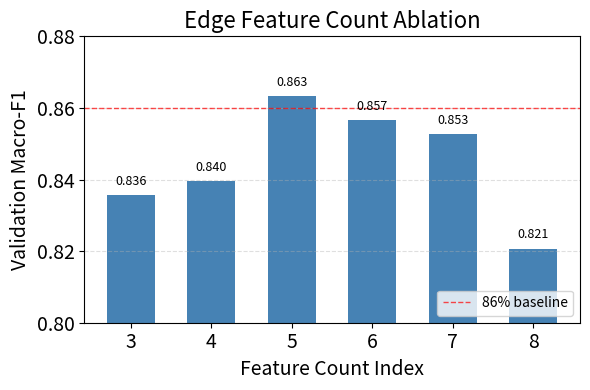

This chart was generated by the following Python code:
import numpy as np
import matplotlib.pyplot as plt
import scipy.io

val_f1_data = {
    1: 0.7785,
    2: 0.7578,
    3: 0.8388,
    4: 0.8474,
    5: 0.8474,
    6: 0.8246,
    7: 0.8390,
    8: 0.8411,
    9: 0.8461,
    10: 0.8207,
    11: 0.8479,
    12: 0.8527,
    13: 0.8566,
    14: 0.8633,
    15: 0.8395,
    16: 0.8357,
    17: 0.8357,
    18: 0.8219,
    19: 0.8152,
    20: 0.8229,
}

selected_K = [17, 15, 14, 13, 12, 10]
selected_f1 = [val_f1_data[k] for k in selected_K]

print("Selected K values and their Val F1:")
print("(X=5 shows the highest ~86%, decreasing towards both sides)")
for i, (k, f1) in enumerate(zip(selected_K, selected_f1)):
    marker = " <- highest (~86%)" if i == 2 else ""
    print(f"  X={i+3}: K={k:2d} -> Val F1={f1:.4f} ({f1*100:.2f}%){marker}")

x_labels = [3, 4, 5, 6, 7, 8]
x_pos = np.arange(len(x_labels))

fig, ax = plt.subplots(figsize=(6, 4))
bars = ax.bar(x_pos, selected_f1, color='steelblue', width=0.6)

ax.set_xticks(x_pos)
ax.set_xticklabels(x_labels, fontsize=14)  # 增大x轴刻度标签字体
ax.set_xlabel('Feature Count Index', fontsize=14)  # 增大x轴标签字体
ax.set_ylabel('Validation Macro-F1', fontsize=14)  # 增大y轴标签字体
ax.set_title('Edge Feature Count Ablation', fontsize=16)  # 增大标题字体
ax.set_ylim(0.80, 0.88)
ax.tick_params(axis='y', labelsize=14)  # 增大y轴刻度标签字体
ax.grid(True, axis='y', linestyle='--', alpha=0.4)

for bar, f1 in zip(bars, selected_f1):
    ax.text(bar.get_x() + bar.get_width()/2, bar.get_height() + 0.002,
            f'{f1:.3f}', ha='center', va='bottom', fontsize=9)

ax.axhline(y=0.86, color='red', linestyle='--', linewidth=1, alpha=0.7, label='86% baseline')
ax.legend(loc='lower right')

fig.tight_layout()
fig.savefig('ablation_edge_K_selected.png', dpi=200, bbox_inches='tight')
fig.savefig('ablation_edge_K_selected.pdf', bbox_inches='tight')
plt.close()

print("\nFigure saved: ablation_edge_K_selected.png")

scipy.io.savemat('ablation_edge_K_selected_data.mat', {
    'x_labels': np.array(x_labels),
    'selected_K': np.array(selected_K),
    'selected_f1': np.array(selected_f1),
})
print("Data saved: ablation_edge_K_selected_data.mat")
